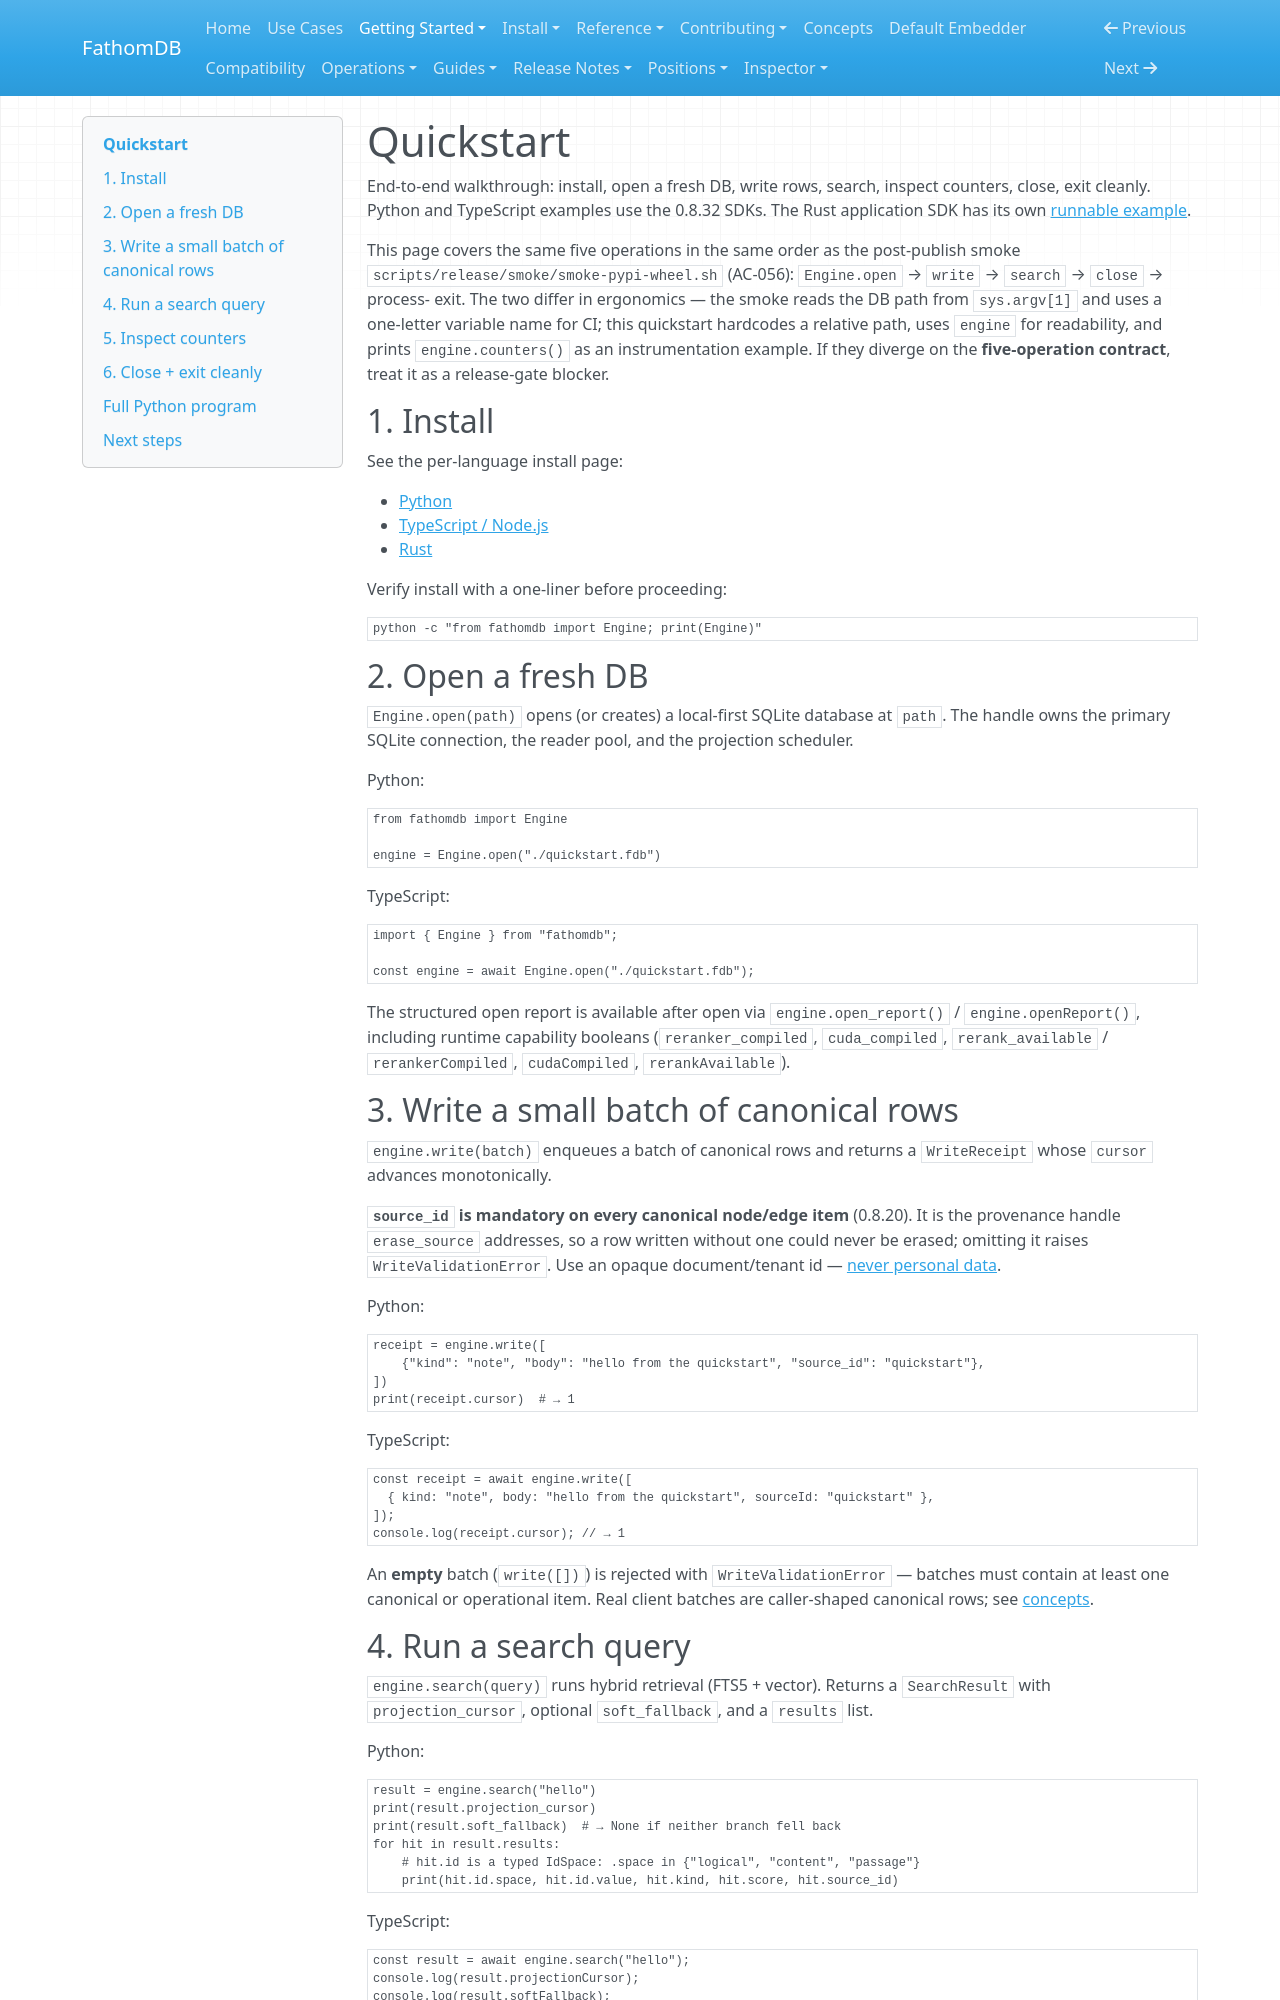

repository: fathomadb/fathomdb · page: getting-started/quickstart/index.html · generator: mkdocs

# Quickstart

End-to-end walkthrough: install, open a fresh DB, write rows, search,
inspect counters, close, exit cleanly. Python and TypeScript examples use the
0.8.32 SDKs. The Rust application SDK has its own
[runnable example](../install/rust.md#install-the-application-sdk).

This page covers the same five operations in the same order as the
post-publish smoke `scripts/release/smoke/smoke-pypi-wheel.sh`
(AC-056): `Engine.open` → `write` → `search` → `close` → process-
exit. The two differ in ergonomics — the smoke reads the DB path from
`sys.argv[1]` and uses a one-letter variable name for CI; this
quickstart hardcodes a relative path, uses `engine` for readability,
and prints `engine.counters()` as an instrumentation example. If they
diverge on the **five-operation contract**, treat it as a release-gate
blocker.

## 1. Install

See the per-language install page:

- [Python](../install/python.md)
- [TypeScript / Node.js](../install/typescript.md)
- [Rust](../install/rust.md)

Verify install with a one-liner before proceeding:

```bash
python -c "from fathomdb import Engine; print(Engine)"
```

## 2. Open a fresh DB

`Engine.open(path)` opens (or creates) a local-first SQLite database
at `path`. The handle owns the primary SQLite connection, the reader pool,
and the projection scheduler.

Python:

```python
from fathomdb import Engine

engine = Engine.open("./quickstart.fdb")
```

TypeScript:

```ts
import { Engine } from "fathomdb";

const engine = await Engine.open("./quickstart.fdb");
```

The structured open report is available after open via
`engine.open_report()` / `engine.openReport()`, including runtime capability
booleans (`reranker_compiled`, `cuda_compiled`, `rerank_available` /
`rerankerCompiled`, `cudaCompiled`, `rerankAvailable`).

## 3. Write a small batch of canonical rows

`engine.write(batch)` enqueues a batch of canonical rows and returns
a `WriteReceipt` whose `cursor` advances monotonically.

**`source_id` is mandatory on every canonical node/edge item** (0.8.20).
It is the provenance handle `erase_source` addresses, so a row written
without one could never be erased; omitting it raises
`WriteValidationError`. Use an opaque document/tenant id —
[never personal data](../operations/erasure.md#source_id-must-not-contain-personal-data).

Python:

```python
receipt = engine.write([
    {"kind": "note", "body": "hello from the quickstart", "source_id": "quickstart"},
])
print(receipt.cursor)  # → 1
```

TypeScript:

```ts
const receipt = await engine.write([
  { kind: "note", body: "hello from the quickstart", sourceId: "quickstart" },
]);
console.log(receipt.cursor); // → 1
```

An **empty** batch (`write([])`) is rejected with `WriteValidationError` —
batches must contain at least one canonical or operational item. Real client
batches are caller-shaped canonical rows; see
[concepts](../concepts/index.md).
